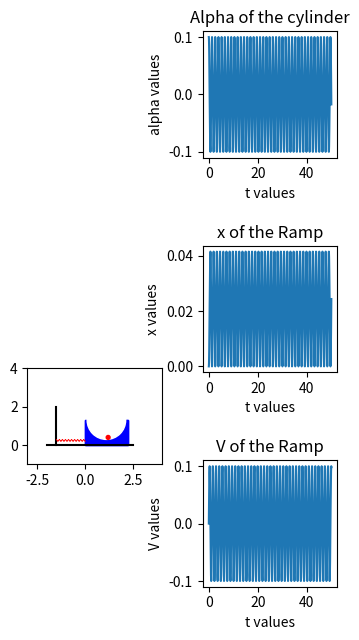

Recreate this plot in Python.
import matplotlib.pyplot as plt
import matplotlib.lines as mlines
import numpy as np
import math
from matplotlib.animation import FuncAnimation
import sympy as sp
from scipy.integrate import odeint

def odesys(y, t, M, m, c, k, l, F0, p):
    dy = np.zeros(4)
    dy[0] = y[2]
    dy[1] = y[3]

    a11 = M + m
    a12 = m * l * np.cos(y[1])
    a21 = np.cos(y[1])
    a22 = 3 * l / 2

    b1 = F0 * np.sin(p*t) - c * y[0] - k * y[2] + m * l * y[3] ** 2 * np.sin(y[1])
    b2 = -np.sin(y[1]) * m * 9.81 * l

    dy[2] = (b1*a22 - b2*a12)/(a11*a22 - a12*a21)
    dy[3] = (b2*a11 - b1*a21)/(a11*a22 - a12*a21)

    return dy

if __name__ == '__main__':

    t = sp.Symbol('t')

    # Начальные параметры

    M = 10
    m = 3
    R = 1
    r = 0.1
    F0 = 0
    p = 0.4
    c = 0 # 2
    k = 0 # 3
    l = R-r
    x0 = 0
    alpha0 = 0.1 # 1
    dx0 = 0
    dalpha0 = 0

    d = R - r
    O1_x = 1.1
    O1_y = 1.3

    T = np.linspace(0, 50, 4001)

    y0 = [x0, alpha0, dx0, dalpha0]
    # Решение дифура
    Y = odeint(odesys, y0, T, (M, m, c, k, l, F0, p))


    alpha = Y[:, 1]
    Rec_x = Y[:, 0]
    V_x = Y[:, 2]

    # o_y = O1_y - d * sp.cos(alpha)
    # o_x = O1_x + d * sp.sin(alpha) + Rec_x

    # VxO = sp.diff(o_x, t)
    # VyO = sp.diff(o_y, t)

    # VxRec = sp.diff(Rec_x, t)

    # Массивы
    OY = np.zeros_like(T)
    OX = np.zeros_like(T)
    VXREC = np.zeros_like(T)
    VXO = np.zeros_like(T)
    VYO = np.zeros_like(T)

    for i in np.arange(len(T)):
        # ALPHA[i] = sp.Subs(alpha, t, T[i])
        # REC_X[i] = sp.Subs(Rec_x, t, T[i])
        OY[i] = O1_y - d * sp.cos(alpha[i])
        OX[i] = O1_x + d * sp.sin(alpha[i]) + Rec_x[i]
        # VXREC[i] = sp.Subs(VxRec, t, T[i])
        # VXO[i] = sp.Subs(VxO, t, T[i])
        # VYO[i] = sp.Subs(VyO, t, T[i])

    # Границы рисунка
    #fig, ax = plt.subplots()
    fig = plt.figure(figsize=(4, 10))
    ax = fig.add_subplot(1, 2, 1)
    plt.xlim(-3, 4)
    plt.ylim(-1, 4)
    ax.set_aspect(1)

    # Прямоугольник
    body1 = plt.Rectangle((x0, 0.0), width=2.2, height=1.3, color='b')

    # Линия нижней поверхности
    bottom_line_x = [-2, 2.5]
    bottom_line_y = [0, 0]
    plt.plot(bottom_line_x, bottom_line_y, 'k')

    # Линия боковой поверхности
    side_line_x = [-1.5, -1.5]
    side_line_y = [0, 2]
    plt.plot(side_line_x, side_line_y, 'k')

    # Выколотая окружность
    white_circle = plt.Circle((1.1, 1.3), radius=1, color='w')

    # Функция создает набор координат x,y для построения зигзагообразной линии, которая изображает пружину
    def get_spring_line(length, coils, diameter):
        x = np.linspace(0, length, coils * 2)
        y = [diameter * 0.5 * (-1) ** i for i in range(len(x))]
        return np.array([x, y])

    # Пружина
    spring_xy = get_spring_line(1.5, 10, 0.1)
    spring = mlines.Line2D(spring_xy[0] - 1.5, spring_xy[1] + 0.25, lw=0.5, color='r')

    # Цилиндр
    cylinder = plt.Circle((OX[0], OY[0]), radius=0.1, color='r')

    # Графики
    ax2 = fig.add_subplot(4, 2, 2)
    ax2.plot(T, alpha)
    plt.title('Alpha of the cylinder')
    plt.xlabel('t values')
    plt.ylabel('alpha values')

    ax3 = fig.add_subplot(4, 2, 4)
    ax3.plot(T, Rec_x)
    plt.title('x of the Ramp')
    plt.xlabel('t values')
    plt.ylabel('x values')

    ax4 = fig.add_subplot(4, 2, 6)
    ax4.plot(T, V_x)
    plt.title('V of the Ramp')
    plt.xlabel('t values')
    plt.ylabel('V values')

    plt.subplots_adjust(wspace=0.3, hspace=0.7)

    def init():
        # Прямоугольник
        ax.add_patch(body1)
        # Выколотая окружность
        ax.add_patch(white_circle)
        # Пружина
        ax.add_line(spring)
        # Цилиндр
        ax.add_patch(cylinder)
        return body1, white_circle, spring, cylinder

    def anima(j):  # Анимация движения
        cylinder.center = OX[j], OY[j]
        white_circle.center = Rec_x[j] + 1.1, 1.3
        body1.xy = Rec_x[j], 0
        sp_xy = get_spring_line(1.5 + Rec_x[j], 10, 0.1)
        spring.set_data(sp_xy[0] - 1.5, sp_xy[1] + 0.25)
        return body1, white_circle, spring, cylinder


    # Анимация
    anim = FuncAnimation(fig, anima, init_func=init, frames=len(T), interval=10, blit=True)
    plt.show()
